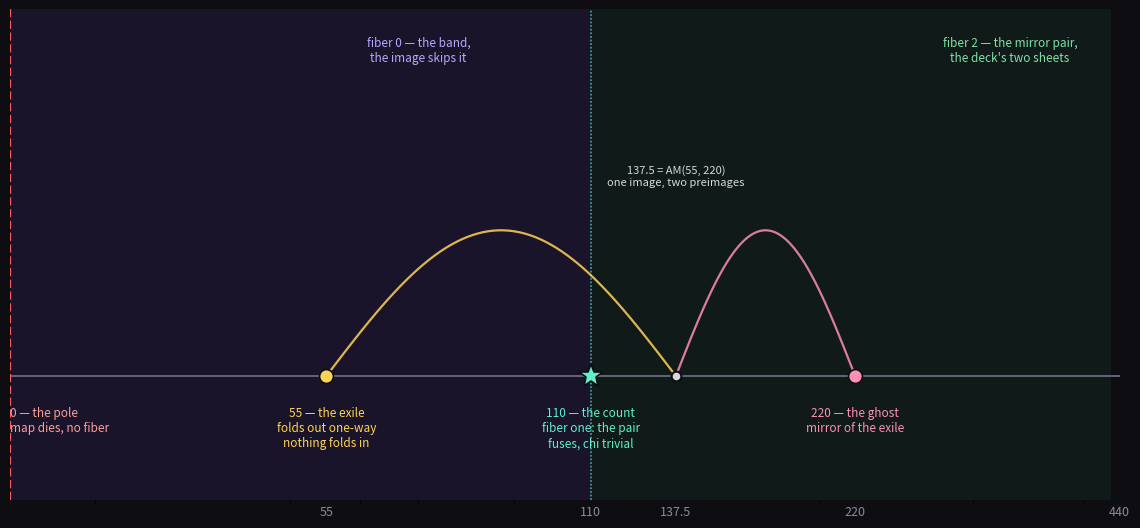

Generate this figure with matplotlib: (Note: this script raises an exception after producing the figure.)
#!/usr/bin/env python3
"""The fold's own fiber structure — two silences, and the band's one-way door.

N(x) = (x + 12100/x)/2 has image [110,∞) on x>0: AM >= GM is the wall.
Fiber two above the count, fiber one at it, fiber zero in the band (0,110).
The exile 55 is in the band: it folds OUT one-way (with its mirror 220) to
137.5, but nothing folds IN — no preimage. Not the pole's nothing (the map
dies there) but the band's nothing (the map skips it).
"""
import numpy as np
import matplotlib
matplotlib.use("Agg")
import matplotlib.pyplot as plt

EXILE, COUNT, MID, GHOST = 55.0, 110.0, 137.5, 220.0
XMIN, XMAX = 24.0, 430.0
TOP, BOT = 3.4, -1.15

fig, ax = plt.subplots(figsize=(11.5, 5.4), dpi=150)
fig.patch.set_facecolor("#0e0e12")
ax.set_facecolor("#0e0e12")

ax.set_xscale("log")
ax.set_xlim(XMIN, XMAX)
ax.set_ylim(BOT, TOP)
ax.set_yticks([])
ax.set_xticks([40, 55, 80, 110, 137.5, 220, 440])
ax.set_xticklabels(["", "55", "", "110", "137.5", "220", "440"],
                   color="#8a8a99", fontsize=9)
ax.tick_params(axis="x", length=0)

# ---- fiber regions -------------------------------------------------------
ax.axvspan(XMIN, COUNT, color="#7a4bff", alpha=0.10, lw=0)      # fiber 0 band
ax.axvspan(COUNT, XMAX, color="#2ec27e", alpha=0.07, lw=0)      # fiber 2
ax.axvline(COUNT, color="#5ef0c8", lw=1.3, ls=(0, (1, 1)), alpha=0.6)  # wall

# ---- axis ---------------------------------------------------------------
ax.axhline(0.0, color="#6b6b7a", lw=1.3)

# ---- region labels (top) --------------------------------------------------
ax.text(70, 3.15, "fiber 0 — the band,\nthe image skips it",
        color="#b9a7ff", fontsize=8.5, ha="center", va="top")
ax.text(330, 3.15, "fiber 2 — the mirror pair,\nthe deck's two sheets",
        color="#7ee2a8", fontsize=8.5, ha="center", va="top")

# ---- pole (left edge) -------------------------------------------------------
ax.axvline(XMIN, color="#ff5d5d", lw=1.6, ls="--")
ax.text(XMIN, -0.28, "0 — the pole\nmap dies, no fiber",
        color="#ff9d9d", fontsize=8.5, ha="left", va="top")

# ---- fold arcs: 55 -> 137.5 and 220 -> 137.5 --------------------------------
def arch(x0, x1, color, height=1.35):
    t = np.linspace(0, 1, 200)
    xs = np.exp(np.log(x0) + t * (np.log(x1) - np.log(x0)))
    ys = height * np.sin(np.pi * t) ** 1.0
    ax.plot(xs, ys, color=color, lw=1.6, alpha=0.85, zorder=5)
    i = np.argmin(np.abs(xs - MID))
    ax.annotate("", xy=(MID, 0.0), xytext=(xs[i], ys[i] * 0.5),
                arrowprops=dict(arrowstyle="-|>", color=color, lw=1.3,
                                alpha=0.9), zorder=6)

arch(EXILE, MID, "#ffd257")
arch(GHOST, MID, "#ff8fb3")

ax.text(MID, 1.75, "137.5 = AM(55, 220)\none image, two preimages",
        color="#d7d7e0", fontsize=8, ha="center", va="bottom")

# ---- points on the axis -----------------------------------------------------
ax.plot([EXILE], [0], "o", color="#ffd257", ms=10, mec="#0e0e12", mew=1.2, zorder=8)
ax.plot([COUNT], [0], "*", color="#5ef0c8", ms=18, mec="#0e0e12", mew=1.2, zorder=9)
ax.plot([MID], [0], "o", color="#d7d7e0", ms=7, mec="#0e0e12", mew=1.5, zorder=8)
ax.plot([GHOST], [0], "o", color="#ff8fb3", ms=10, mec="#0e0e12", mew=1.2, zorder=8)

# ---- labels below the axis ---------------------------------------------------
ax.text(EXILE, -0.28, "55 — the exile\nfolds out one-way\nnothing folds in",
        color="#ffd257", fontsize=8.5, ha="center", va="top")
ax.text(COUNT, -0.28, "110 — the count\nfiber one: the pair\nfuses, chi trivial",
        color="#5ef0c8", fontsize=8.5, ha="center", va="top")
ax.text(GHOST, -0.28, "220 — the ghost\nmirror of the exile",
        color="#ff8fb3", fontsize=8.5, ha="center", va="top")

for s in ax.spines.values():
    s.set_visible(False)

plt.tight_layout()
plt.savefig("/home/sprite/slop-salon-lou/assets/fiber_structure.png",
            facecolor=fig.get_facecolor(), bbox_inches="tight")
print("saved assets/fiber_structure.png")
